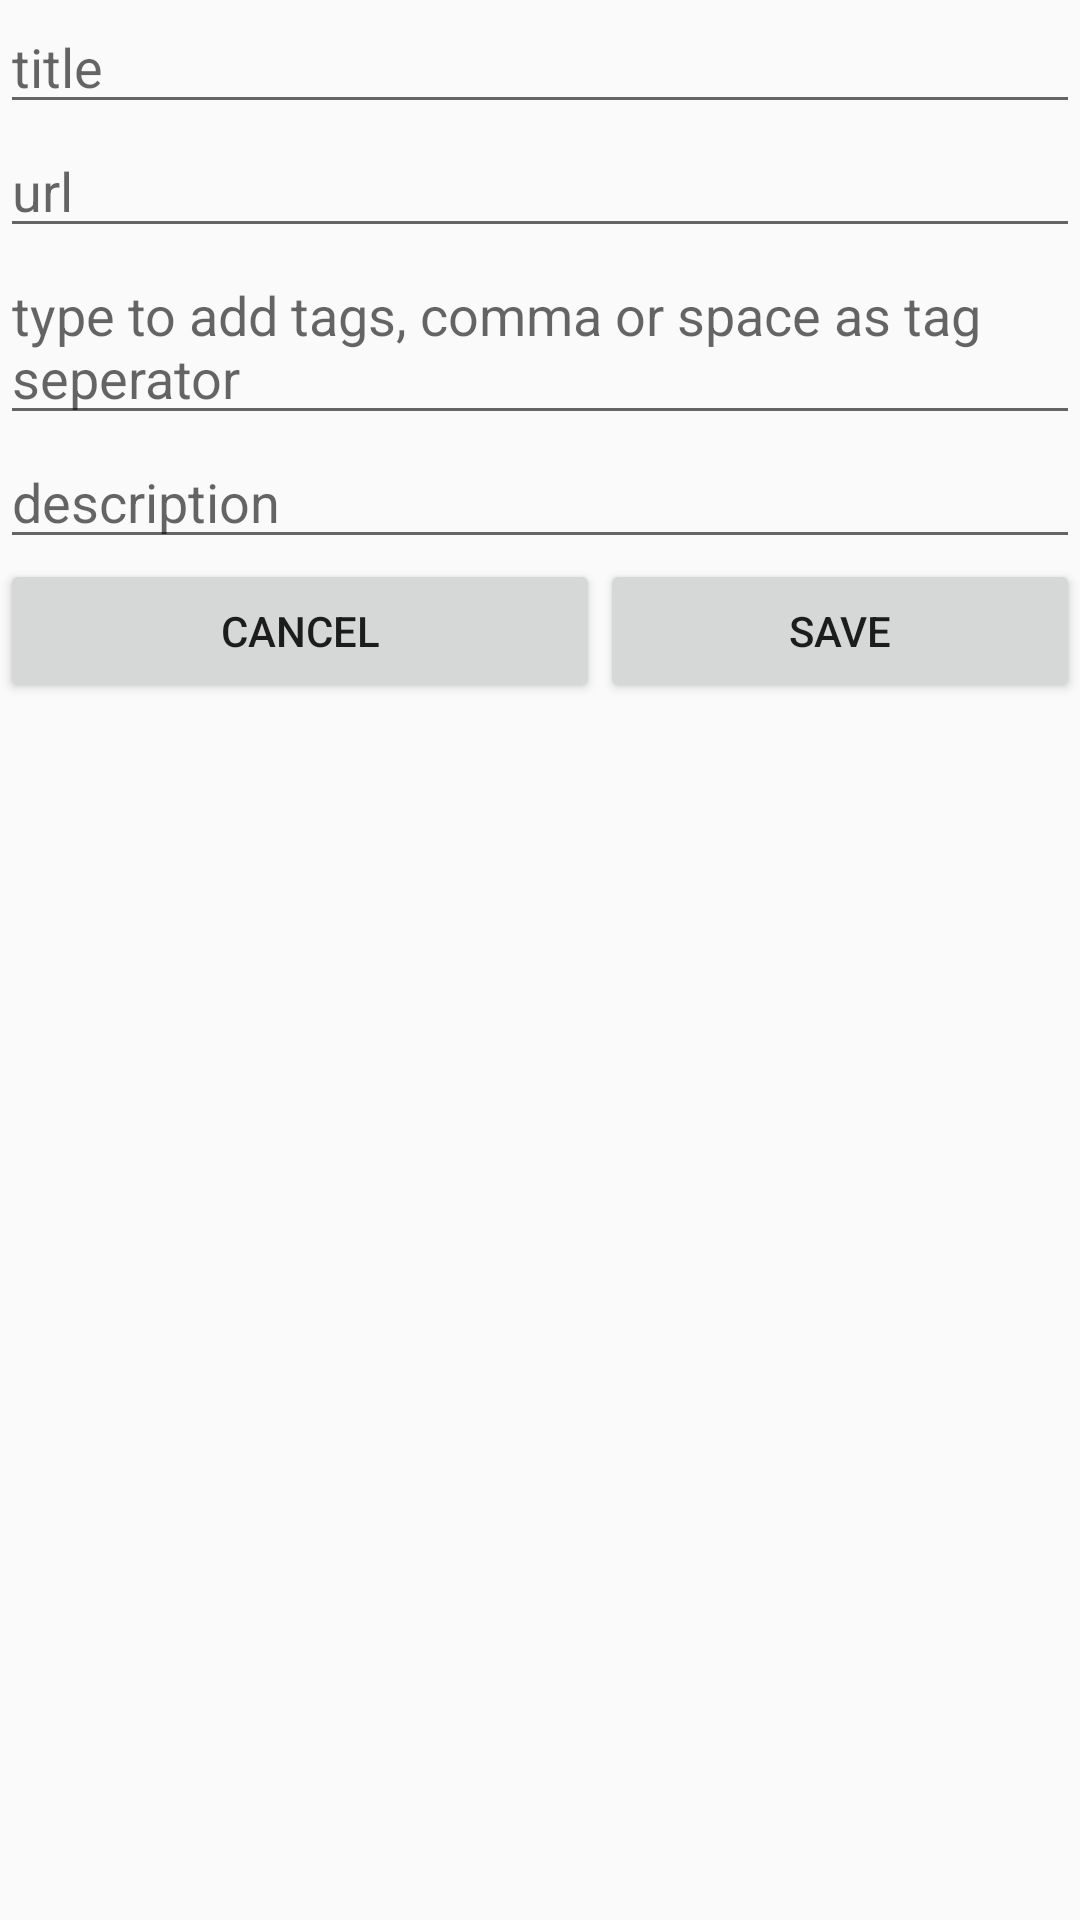

Layout XML and referenced resources for this Android screen:
<!-- AndroidManifest.xml: application theme AppTheme -->
<!-- res/layout/activity_share.xml -->
<?xml version="1.0" encoding="utf-8"?>
<android.support.constraint.ConstraintLayout xmlns:android="http://schemas.android.com/apk/res/android"
    xmlns:app="http://schemas.android.com/apk/res-auto"
    xmlns:tools="http://schemas.android.com/tools"
    android:layout_width="match_parent"
    android:layout_height="match_parent"
    tools:context=".android.ShareActivity">

    <LinearLayout
        android:layout_width="match_parent"
        android:layout_height="match_parent"
        android:orientation="vertical">

        <EditText
            android:id="@+id/titleText"
            android:layout_width="match_parent"
            android:layout_height="wrap_content"
            android:ems="10"
            android:hint="title"
            android:inputType="textMultiLine"
            android:importantForAutofill="no" />

        <EditText
            android:id="@+id/urlText"
            android:layout_width="match_parent"
            android:layout_height="wrap_content"
            android:ems="10"
            android:hint="url"
            android:inputType="textMultiLine|textUri"
            android:importantForAutofill="no" />

        <EditText
            android:id="@+id/tagsText"
            android:layout_width="match_parent"
            android:layout_height="wrap_content"
            android:ems="10"
            android:hint="type to add tags, comma or space as tag seperator"
            android:inputType="textMultiLine" />

        <EditText
            android:id="@+id/descText"
            android:layout_width="match_parent"
            android:layout_height="wrap_content"
            android:ems="10"
            android:hint="description"
            android:inputType="textMultiLine" />

        <LinearLayout
            android:layout_width="match_parent"
            android:layout_height="match_parent"
            android:orientation="horizontal">

            <Button
                android:id="@+id/btnCancel"
                android:layout_width="200dp"
                android:layout_height="wrap_content"
                android:text="Cancel" />

            <Button
                android:id="@+id/btnSave"
                android:layout_width="wrap_content"
                android:layout_height="wrap_content"
                android:layout_weight="1"
                android:text="Save" />
        </LinearLayout>

    </LinearLayout>
</android.support.constraint.ConstraintLayout>
<!-- resources referenced by this layout -->
<resources>
  <style name="AppTheme" parent="Theme.AppCompat.Light.DarkActionBar">
          
          <item name="colorPrimary">@color/colorPrimary</item>
          <item name="colorPrimaryDark">@color/colorPrimaryDark</item>
          <item name="colorAccent">@color/colorAccent</item>
      </style>
  <color name="colorPrimary">#008577</color>
  <color name="colorPrimaryDark">#00574B</color>
  <color name="colorAccent">#D81B60</color>
</resources>
